Run: headless pygame with SDL's dummy video driver; simulated clock (each Clock.tick advances the game by its frame time, no real sleeping); random seed 0; keys injected as events and as key.get_pressed() state; mouse plan: one left click at the window centre at the start of phase 2, then a move to the lower-right quarter at the start of phase 3.
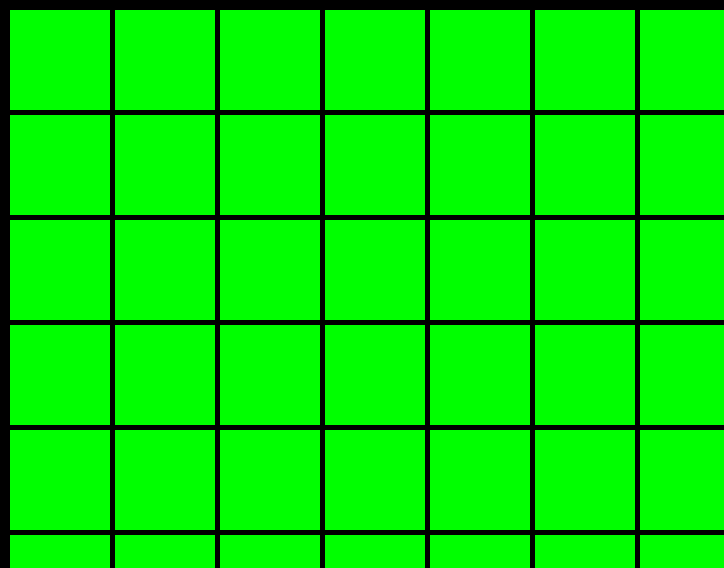
Frame 1 of 4 · flips 1–60 · no input
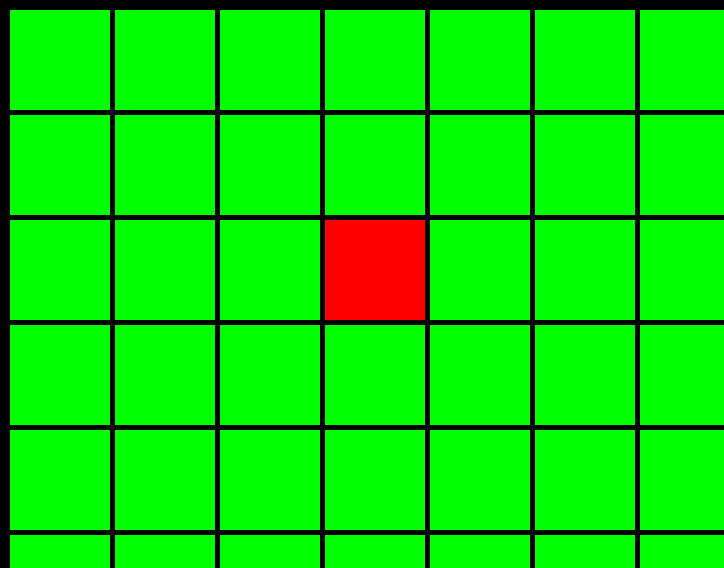
Frame 2 of 4 · flips 61–180 · clicked the window centre · tapped SPACE, RETURN · held RIGHT (→), D
Frame 3 of 4 · flips 181–300 · moved the mouse to the lower-right quarter · held DOWN (↓), S · screen unchanged from frame 2, image omitted
Frame 4 of 4 · flips 301–420 · held LEFT (←), A, UP (↑), W · screen unchanged from frame 3, image omitted

The pygame program that drew these frames:

import pygame

pygame.init()


WINDOW_SIZE = pygame.display.get_desktop_sizes()[0]
screen = pygame.display.set_mode((WINDOW_SIZE[0]-300, WINDOW_SIZE[1]-200))
pygame.display.set_caption("Pygame Rectangle")

GREEN = (0, 255, 0)
WHITE = (255, 255, 255)


rectangles = []  

for i in range(17):
    ti = 105 * i
    for j in range(7):
        tj = 105 * j
        rect = pygame.Rect(10+ti, 10+tj, 100, 100)
        rectangles.append({"rect": rect, "color": GREEN})


running = True
while running:


    for rect_info in rectangles:
        pygame.draw.rect(screen, rect_info["color"], rect_info["rect"])
    
    for event in pygame.event.get():
        if event.type == pygame.QUIT:
            running = False

        if event.type == pygame.MOUSEBUTTONDOWN:
            for rect_info in rectangles:
                if rect_info["rect"].collidepoint(event.pos):  
                    rect_info["color"] = (255, 0, 0) if rect_info["color"] == GREEN else GREEN

    pygame.display.flip()  

pygame.quit()
